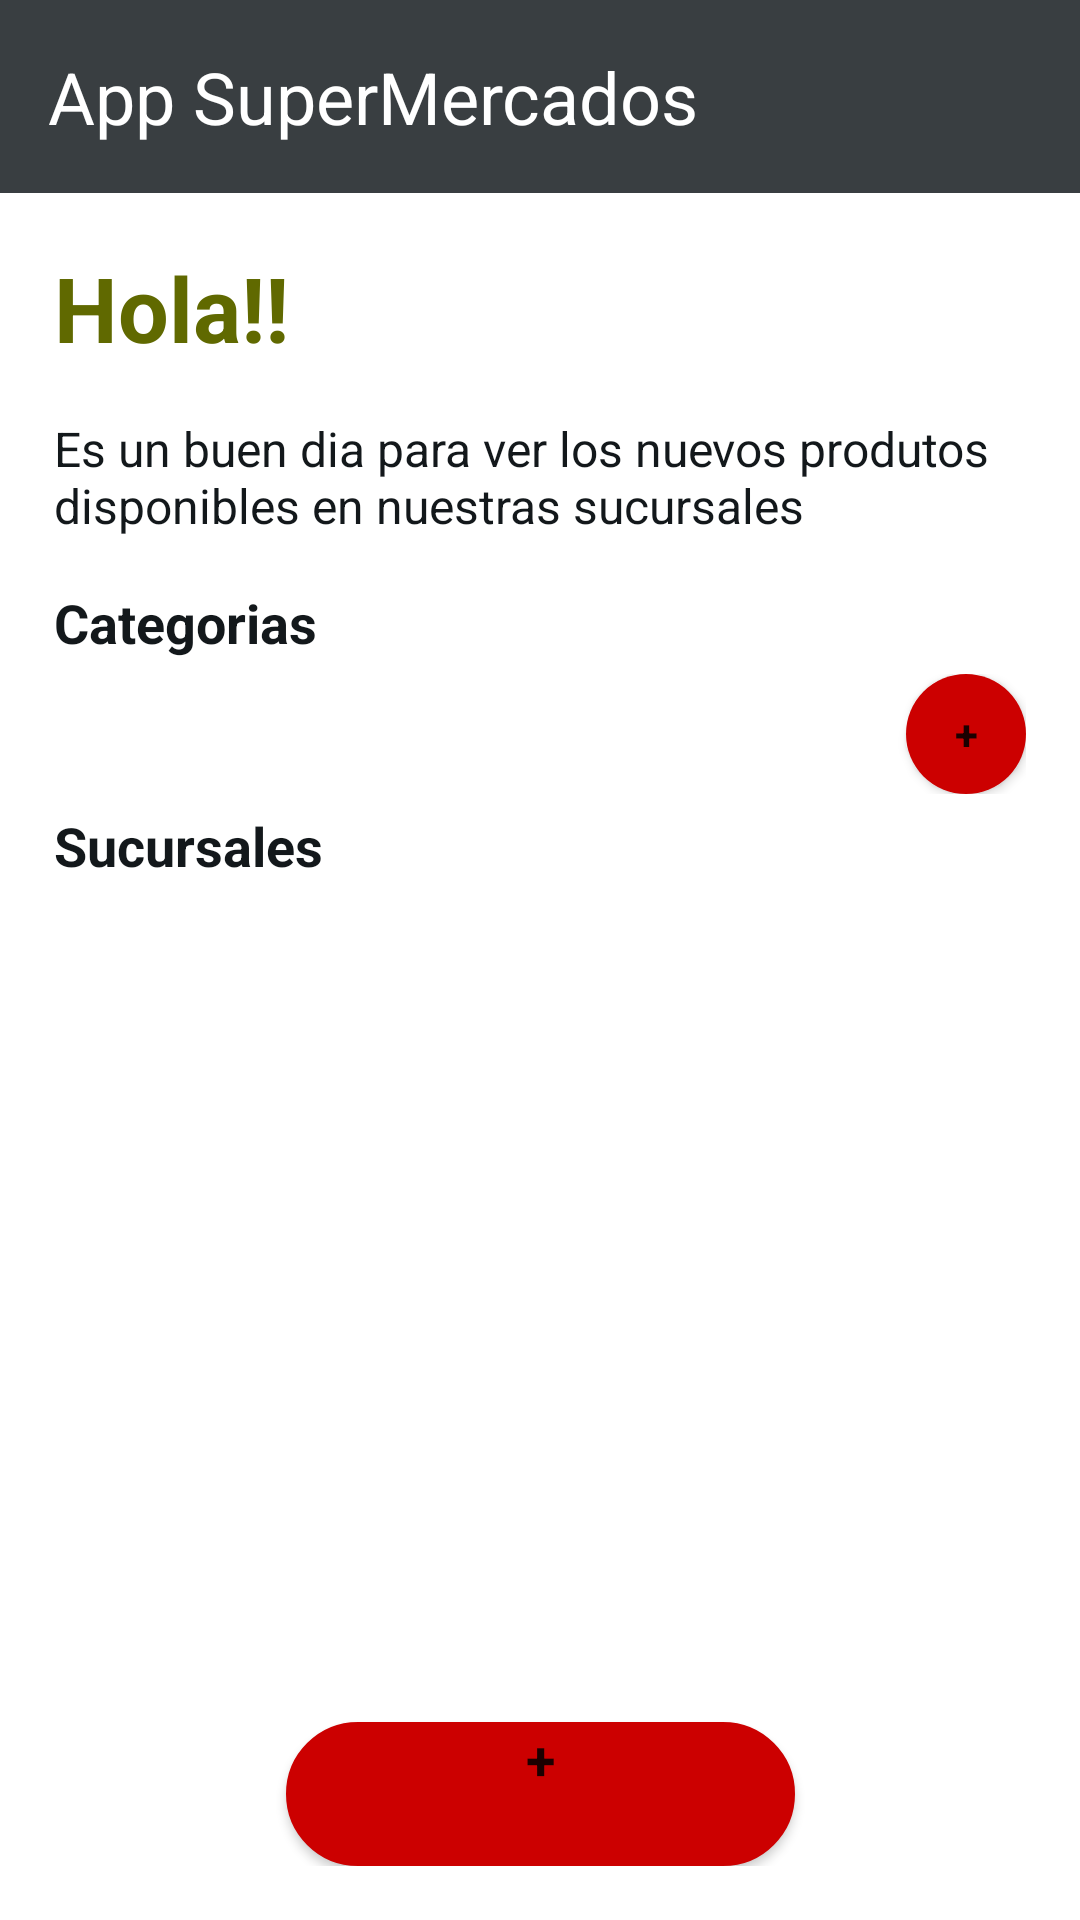

Here is an Android app screen rendered from its layout file. Give the layout XML and the strings, colors and styles it references.
<!-- AndroidManifest.xml: application theme SplashScreenTheme -->
<!-- res/layout/activity_home.xml -->
<?xml version="1.0" encoding="utf-8"?>
<androidx.constraintlayout.widget.ConstraintLayout xmlns:android="http://schemas.android.com/apk/res/android"
    xmlns:app="http://schemas.android.com/apk/res-auto"
    xmlns:tools="http://schemas.android.com/tools"
    android:layout_width="match_parent"
    android:layout_height="match_parent"
    android:background="@android:color/white"
    tools:context=".ui.HomeActivity">


    <LinearLayout
        android:layout_width="match_parent"
        android:layout_height="match_parent"
        android:orientation="vertical">

        <androidx.appcompat.widget.Toolbar
            android:id="@+id/toolbar4"
            android:layout_width="match_parent"
            android:layout_height="wrap_content"
            android:background="?attr/colorPrimary"
            android:minHeight="?attr/actionBarSize"
            android:theme="?attr/actionBarTheme">

            <TextView
                android:id="@+id/categorySpinner"
                android:layout_width="wrap_content"
                android:layout_height="wrap_content"
                android:layout_marginVertical="16sp"
                android:text="App SuperMercados"
                android:textColor="@color/primaryTextColor"
                android:textSize="24sp" />

            <ImageButton
                android:id="@+id/boton_Atras"
                android:layout_width="30dp"
                android:layout_height="30dp"
                android:layout_gravity="right"
                android:layout_marginEnd="10dp"
                android:background="@drawable/baseline_exit_to_app_white_36" />
        </androidx.appcompat.widget.Toolbar>

        <LinearLayout
            android:layout_width="match_parent"
            android:layout_height="match_parent"
            android:layout_marginHorizontal="18sp"
            android:layout_marginVertical="18sp"
            android:orientation="vertical">

            <TextView
                android:id="@+id/textView_hello"
                android:layout_width="match_parent"
                android:layout_height="wrap_content"
                android:text="@string/hello"
                android:textColor="@color/secondaryDarkColor"
                android:textSize="30sp"
                android:textStyle="bold" />

            <TextView
                android:id="@+id/textView_message"
                android:layout_width="match_parent"
                android:layout_height="wrap_content"
                android:layout_marginVertical="16sp"
                android:text="@string/message"
                android:textColor="@color/primaryDarkColor"
                android:textSize="16sp"

                />

            <TextView
                android:id="@+id/textView_sucursal"
                android:layout_width="match_parent"
                android:layout_height="wrap_content"
                android:text="@string/categories"
                android:textColor="@color/primaryDarkColor"
                android:textSize="18sp"
                android:textStyle="bold" />

            <androidx.constraintlayout.widget.ConstraintLayout
                android:layout_width="match_parent"
                android:layout_height="wrap_content"
                android:layout_marginVertical="5sp"
                android:orientation="horizontal">

                <androidx.recyclerview.widget.RecyclerView
                    android:id="@+id/Lista_Categorias"
                    android:layout_width="0dp"
                    android:layout_height="match_parent"
                    android:clipToPadding="false"
                    android:orientation="horizontal"
                    android:overScrollMode="never"
                    android:paddingVertical="1sp"
                    app:layoutManager="androidx.recyclerview.widget.GridLayoutManager"
                    app:layout_constraintBottom_toBottomOf="parent"
                    app:layout_constraintEnd_toStartOf="@id/button_add_categories"
                    app:layout_constraintStart_toStartOf="parent"
                    app:layout_constraintTop_toTopOf="parent"
                    app:spanCount="1"
                    tools:itemCount="4"
                    tools:listitem="@layout/recyclerview_horizontal" />

                <Button
                    android:id="@+id/button_add_categories"
                    android:layout_width="40dp"
                    android:layout_height="40dp"
                    android:layout_gravity="center_vertical"
                    android:layout_marginLeft="5sp"
                    android:background="@drawable/edges_oval"
                    android:backgroundTint="@android:color/holo_red_dark"
                    android:text="@string/Mas_Categoria"
                    android:textStyle="bold"
                    app:layout_constraintBottom_toBottomOf="parent"
                    app:layout_constraintEnd_toEndOf="parent"
                    app:layout_constraintTop_toTopOf="parent" />
            </androidx.constraintlayout.widget.ConstraintLayout>

            <TextView
                android:id="@+id/textView_address_home"
                android:layout_width="match_parent"
                android:layout_height="wrap_content"
                android:text="@string/address"
                android:textColor="@color/primaryDarkColor"
                android:textSize="18sp"
                android:textStyle="bold" />

            <androidx.constraintlayout.widget.ConstraintLayout
                android:layout_width="match_parent"
                android:layout_height="match_parent">

                <androidx.recyclerview.widget.RecyclerView
                    android:id="@+id/Lista_Sucursales"
                    android:layout_width="match_parent"
                    android:layout_height="0dp"
                    android:clipToPadding="false"
                    android:overScrollMode="never"
                    app:layoutManager="androidx.recyclerview.widget.LinearLayoutManager"
                    app:layout_constraintBottom_toTopOf="@+id/button_add_address"
                    app:layout_constraintEnd_toEndOf="parent"
                    app:layout_constraintStart_toStartOf="parent"
                    app:layout_constraintTop_toTopOf="parent"
                    app:spanCount="2"
                    tools:itemCount="2"
                    tools:listitem="@layout/recyclerview_vertical" />


                <Button
                    android:id="@+id/button_add_address"
                    android:layout_width="wrap_content"
                    android:layout_height="wrap_content"
                    android:background="@drawable/edges_rectangle"
                    android:backgroundTint="@android:color/holo_red_dark"
                    android:gravity="center_horizontal"
                    android:paddingHorizontal="80dp"
                    android:text="@string/Mas_Sucusales"
                    android:textAllCaps="false"
                    android:textSize="18sp"
                    android:textStyle="bold"
                    app:layout_constraintBottom_toBottomOf="parent"
                    app:layout_constraintEnd_toEndOf="parent"
                    app:layout_constraintStart_toStartOf="parent" />

            </androidx.constraintlayout.widget.ConstraintLayout>


        </LinearLayout>
    </LinearLayout>

</androidx.constraintlayout.widget.ConstraintLayout>
<!-- res/layout/recyclerview_horizontal.xml (included above) -->
<?xml version="1.0" encoding="utf-8"?>
<RelativeLayout xmlns:android="http://schemas.android.com/apk/res/android"
    xmlns:app="http://schemas.android.com/apk/res-auto"
    android:layout_width="wrap_content"
    android:layout_height="wrap_content">

    <androidx.cardview.widget.CardView
        android:layout_width="wrap_content"
        android:layout_height="wrap_content"
        android:layout_marginStart="2sp"
        android:layout_marginTop="2sp"
        android:layout_marginEnd="2sp"
        android:layout_marginRight="5sp"
        android:layout_marginBottom="2sp"
        app:cardElevation="0dp">

        <LinearLayout
            android:layout_width="wrap_content"
            android:layout_height="wrap_content"
            android:layout_gravity="center_horizontal"
            android:background="@drawable/edges_rectangle"
            android:orientation="vertical">

            <TextView
                android:id="@+id/textView_Categoria"
                android:layout_width="wrap_content"
                android:layout_height="wrap_content"
                android:layout_gravity="center_horizontal"
                android:layout_marginHorizontal="18sp"
                android:paddingVertical="5sp"
                android:text="Categoria"
                android:textColor="@color/primaryDarkColor"
                android:textSize="14sp" />
        </LinearLayout>

    </androidx.cardview.widget.CardView>

</RelativeLayout>
<!-- res/layout/recyclerview_vertical.xml (included above) -->
<?xml version="1.0" encoding="utf-8"?>
<RelativeLayout xmlns:android="http://schemas.android.com/apk/res/android"
    xmlns:app="http://schemas.android.com/apk/res-auto"
    xmlns:tools="http://schemas.android.com/tools"
    android:layout_width="wrap_content"
    android:layout_height="wrap_content">

    <androidx.cardview.widget.CardView
        android:id="@+id/cardview_recyclerview_horizontal"
        android:layout_width="match_parent"
        android:layout_height="wrap_content"
        android:layout_marginHorizontal="10dp"
        android:layout_marginVertical="5sp"
        app:cardCornerRadius="20dp"
        app:cardElevation="5dp">

        <LinearLayout
            android:layout_width="match_parent"
            android:layout_height="match_parent"
            android:layout_marginHorizontal="20dp"
            android:layout_marginVertical="10dp"
            android:orientation="vertical">

            <TextView
                android:id="@+id/textView_name"
                android:layout_width="wrap_content"
                android:layout_height="wrap_content"
                android:textColor="@color/secondaryDarkColor"
                android:textSize="16sp"
                android:textStyle="bold"
                tools:text="Sucursal UNO" />

            <LinearLayout
                android:layout_width="match_parent"
                android:layout_height="match_parent"
                android:orientation="horizontal">

                <ImageView
                    android:id="@+id/imageView3"
                    android:layout_width="wrap_content"
                    android:layout_height="wrap_content"
                    android:layout_marginRight="8sp"
                    app:srcCompat="@drawable/ic_baseline_directions_24" />

                <TextView
                    android:id="@+id/textView_address"
                    android:layout_width="wrap_content"
                    android:layout_height="wrap_content"
                    android:layout_gravity="center_vertical"
                    android:textColor="@color/primaryDarkColor"
                    android:textSize="14sp"
                    tools:text="San Salvador" />

            </LinearLayout>

            <LinearLayout
                android:layout_width="match_parent"
                android:layout_height="match_parent"
                android:orientation="horizontal">

                <ImageView
                    android:id="@+id/imageView_phone"
                    android:layout_width="wrap_content"
                    android:layout_height="wrap_content"
                    android:layout_marginRight="10sp"
                    app:srcCompat="@drawable/ic_baseline_call_24" />

                <TextView
                    android:id="@+id/textView_phone"
                    android:layout_width="wrap_content"
                    android:layout_height="wrap_content"
                    android:layout_gravity="center_vertical"
                    android:textColor="@color/primaryDarkColor"
                    android:textSize="14sp"
                    tools:text="7777-7777" />
            </LinearLayout>

        </LinearLayout>

    </androidx.cardview.widget.CardView>
</RelativeLayout>
<!-- resources referenced by this layout -->
<resources>
  <color name="primaryDarkColor">#13181b</color>
  <color name="primaryTextColor">#ffffff</color>
  <color name="secondaryDarkColor">#606900</color>
  <!-- drawable edges_oval (drawable) -->
  <?xml version="1.0" encoding="utf-8"?>
  <selector xmlns:android="http://schemas.android.com/apk/res/android">
      <item>
          <shape android:shape="oval">
              <corners android:radius="50dp"></corners>
              <padding
                  android:left="1dp"
                  android:bottom="1dp"
                  android:right="1dp"
                  android:top="1dp"></padding>
              <solid android:color="#ff0000"></solid>
          </shape>
      </item>
  </selector>
  <!-- drawable edges_rectangle (drawable) -->
  <?xml version="1.0" encoding="utf-8"?>
  <selector xmlns:android="http://schemas.android.com/apk/res/android">
  <item>
      <shape android:shape="rectangle">
          <corners android:radius="50dp"></corners>
          <stroke android:width="1dp" android:color="@color/secondaryDarkColor"></stroke>
          <solid android:color="#ffffff"></solid>
      </shape>
  </item>
  </selector>
  <string name="Mas_Categoria">+</string>
  <string name="Mas_Sucusales">+</string>
  <string name="address">Sucursales</string>
  <string name="categories">Categorias</string>
  <string name="hello">Hola!!</string>
  <string name="message">Es un buen dia para ver los nuevos produtos disponibles en nuestras sucursales</string>
  <style name="SplashScreenTheme" parent="Theme.SupermercadoApp">
          <item name="android:windowBackground">@drawable/splash_screen_background</item>
      </style>
  <style name="Theme.SupermercadoApp" parent="Theme.MaterialComponents.Light.NoActionBar">
          
          <item name="colorPrimary">@color/primaryColor</item>
          <item name="colorPrimaryVariant">@color/primaryDarkColor</item>
          <item name="colorOnPrimary">@color/primaryTextColor</item>
          
          <item name="colorSecondary">@color/secondaryColor</item>
          <item name="colorSecondaryVariant">@color/secondaryDarkColor</item>
          <item name="colorOnSecondary">@color/secondaryTextColor</item>
          
          <item name="android:statusBarColor" tools:targetApi="l">?attr/colorPrimary</item>
          
          <item name="fontFamily">@font/open_sans</item>
      </style>
  <!-- drawable splash_screen_background (drawable) -->
  <?xml version="1.0" encoding="utf-8"?>
  <layer-list xmlns:android="http://schemas.android.com/apk/res/android">
      <item android:drawable="@color/secondaryColor" />
      <item
          android:drawable="@drawable/ic_grocery"
          android:gravity="center" />
  </layer-list>
  <color name="primaryColor">#393e41</color>
  <color name="secondaryColor">#91972a</color>
  <color name="secondaryTextColor">#000000</color>
  <!-- drawable ic_grocery: vector/xml drawable (drawable, 14826 chars, omitted) -->
</resources>
